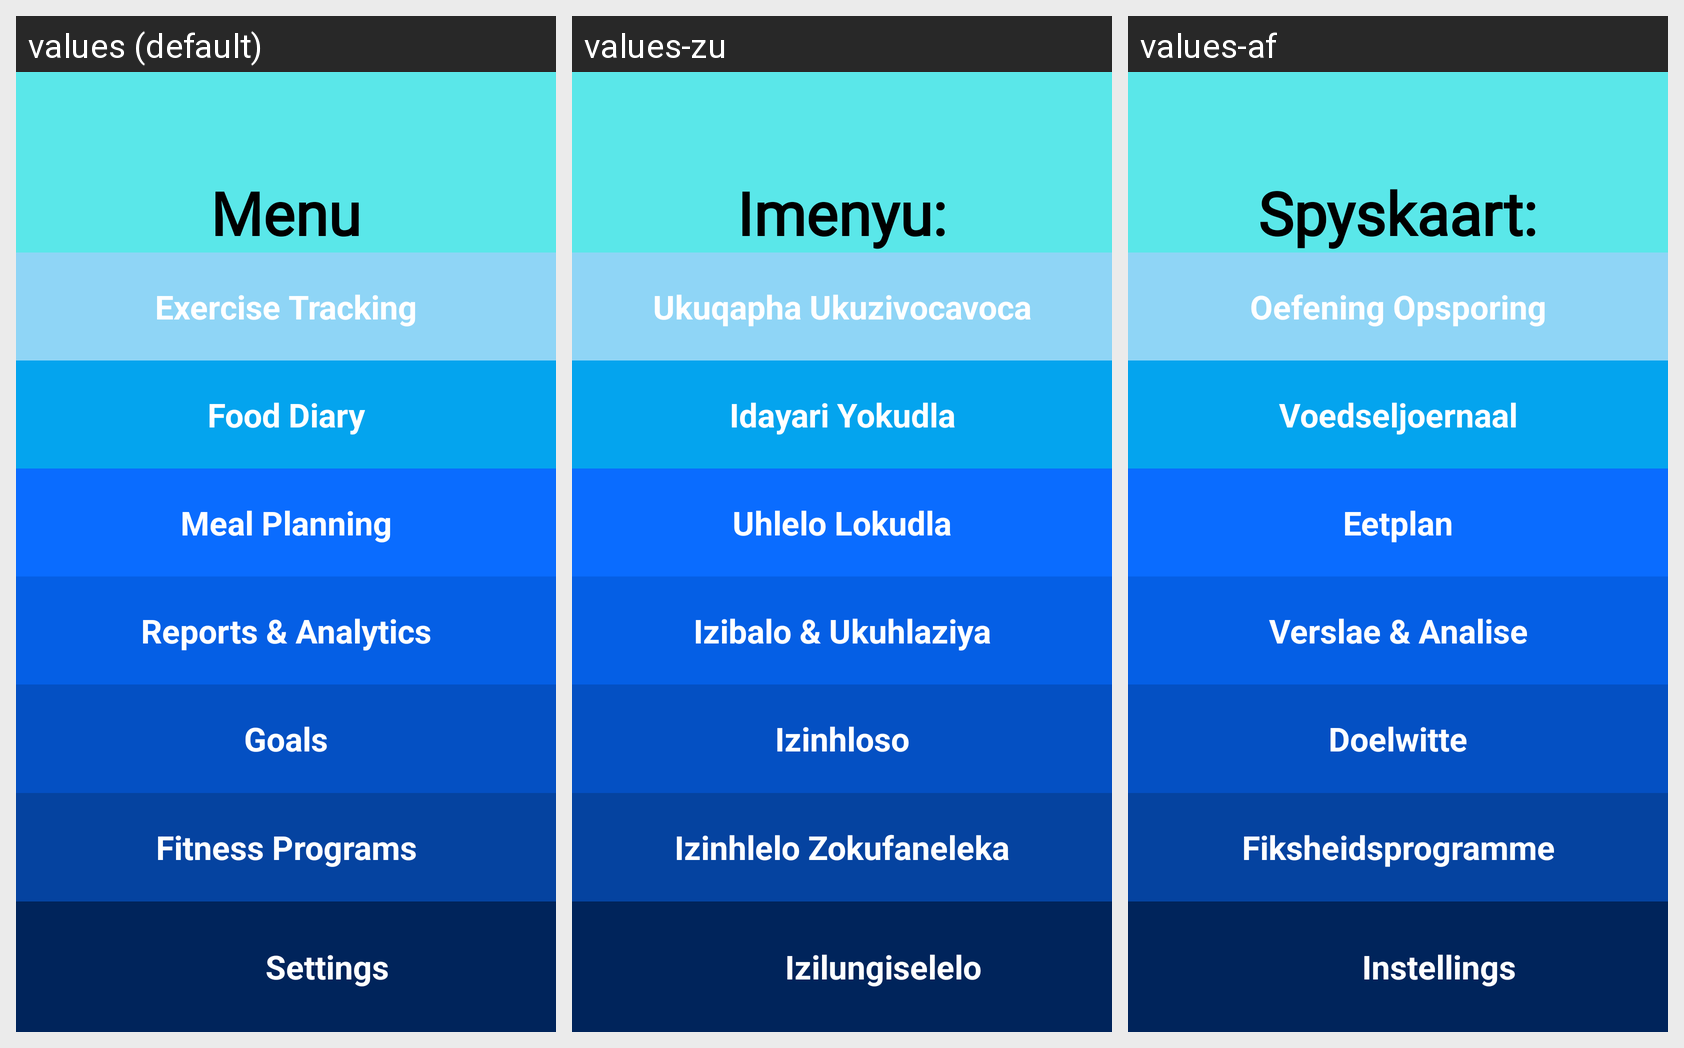

Strings drawn on this Android screen and how each of the app's shown locales translates them:
Android screen res/layout/activity_main_menu.xml rendered under 3 locales, left to right: values (default), values-zu, values-af. Device: Nexus 5 (rendered at 1080×1920; each locale shown at half size, 540×960, under a caption strip naming it); theme Theme.AppCompat.DayNight.
Strings drawn on this screen, with the default value and each locale's value (text and hints the layout hard-codes, and strings that could not be matched under every locale, appear in the picture but are not listed):

menu
  values: Menu
  values-zu: Imenyu:
  values-af: Spyskaart:

exercise_tracking
  values: Exercise Tracking
  values-zu: Ukuqapha Ukuzivocavoca
  values-af: Oefening Opsporing

food_diary
  values: Food Diary
  values-zu: Idayari Yokudla
  values-af: Voedseljoernaal

meal_planning
  values: Meal Planning
  values-zu: Uhlelo Lokudla
  values-af: Eetplan

reports
  values: Reports & Analytics
  values-zu: Izibalo & Ukuhlaziya
  values-af: Verslae & Analise

goals
  values: Goals
  values-zu: Izinhloso
  values-af: Doelwitte

programs
  values: Fitness Programs
  values-zu: Izinhlelo Zokufaneleka
  values-af: Fiksheidsprogramme

settings
  values: Settings
  values-zu: Izilungiselelo
  values-af: Instellings
